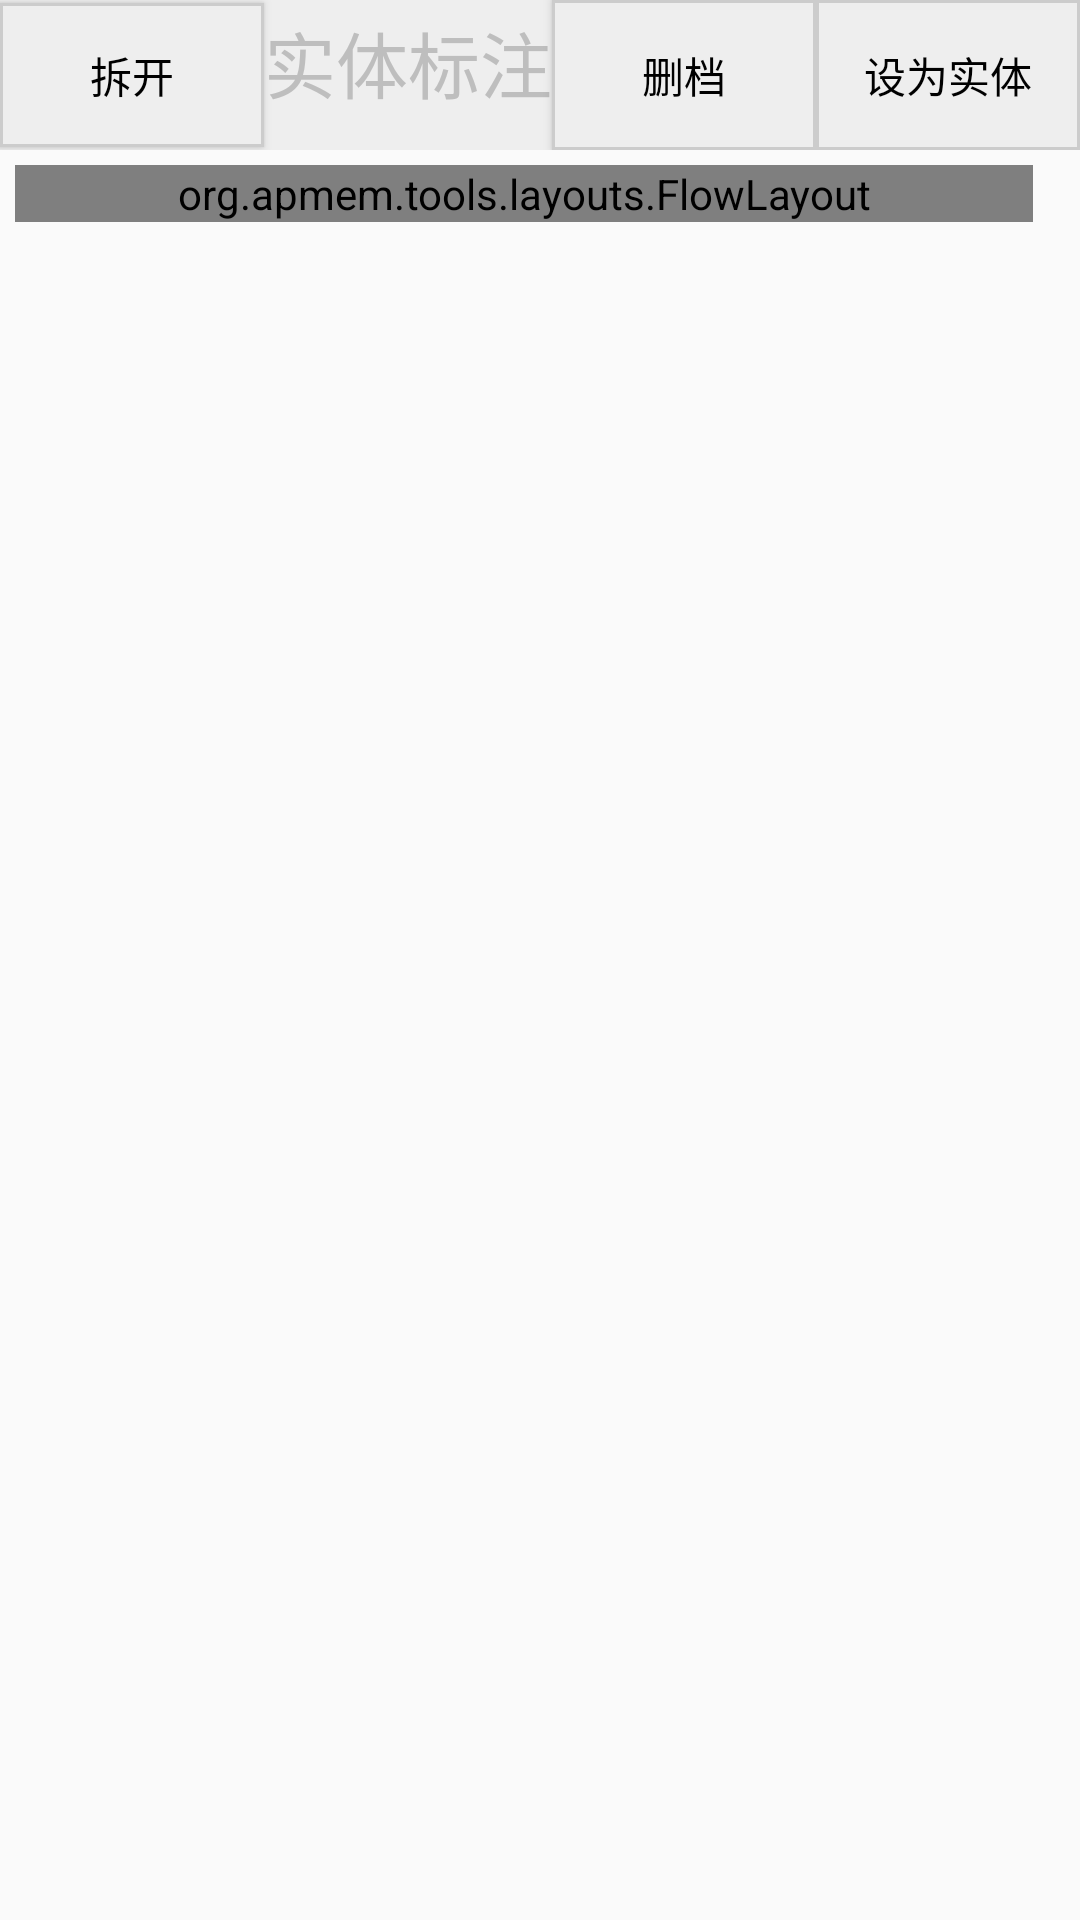

Reconstruct the res/layout file that produces this screen, plus the resources it refers to.
<!-- AndroidManifest.xml: application theme AppTheme -->
<!-- res/layout/activity_relation.xml -->
<?xml version="1.0" encoding="utf-8"?>
<android.support.constraint.ConstraintLayout xmlns:android="http://schemas.android.com/apk/res/android"
    xmlns:app="http://schemas.android.com/apk/res-auto"
    xmlns:tools="http://schemas.android.com/tools"
    android:layout_width="match_parent"
    android:layout_height="match_parent"
    android:theme="@android:style/Theme.Translucent.NoTitleBar"
    tools:context="com.example.choconut.re_markable.MainInterface">
    <LinearLayout xmlns:android="http://schemas.android.com/apk/res/android"
        xmlns:tools="http://schemas.android.com/tools"
        android:layout_width="match_parent"
        android:layout_height="match_parent"
        tools:context="com.example.activitylife.MainActivity"
        android:orientation="vertical">
        <LinearLayout xmlns:android="http://schemas.android.com/apk/res/android"
            android:orientation="horizontal" android:layout_width="match_parent"
            android:layout_height="50dp"
            android:background="#EEEEEE"
            >

            <Button
                android:id="@+id/separate"
                style="@style/Widget.AppCompat.Button"
                android:layout_width="wrap_content"
                android:layout_height="wrap_content"
                android:layout_alignParentLeft="true"
                android:background="@drawable/white"
                android:text="拆开" />
            <TextView
                android:id="@+id/tv_title"
                android:layout_width="0dp"
                android:layout_height="wrap_content"
                android:layout_centerInParent="true"
                android:layout_weight="1"
                android:gravity="center"
                android:text="实体标注"
                android:textSize="24sp" />
            <Button
                android:id="@+id/discard"
                style="@style/Widget.AppCompat.Button"
                android:layout_width="wrap_content"
                android:layout_height="match_parent"
                android:text="删档"
                android:background="@drawable/white"
                android:layout_alignParentRight="true"
                />
            <Button
                android:id="@+id/combine"
                style="@style/Widget.AppCompat.Button"
                android:layout_width="wrap_content"
                android:layout_height="match_parent"
                android:layout_alignParentRight="true"
                android:background="@drawable/white"
                android:text="设为实体"

                />
        </LinearLayout>

        <ScrollView
            android:id="@+id/widget_1"
            android:layout_width="match_parent"
            android:layout_height="300dp"
            android:layout_marginEnd="4dp"
            android:layout_marginBottom="14dp"
            android:scrollbarStyle="insideInset"
            app:layout_constraintEnd_toEndOf="parent"
            app:layout_constraintHorizontal_bias="0.49"
            app:layout_constraintStart_toStartOf="parent"
            app:layout_constraintTop_toTopOf="parent"
            android:layout_marginRight="4dp">

            <org.apmem.tools.layouts.FlowLayout xmlns:android="http://schemas.android.com/apk/res/android"
                android:layout_width="match_parent"
                android:layout_height="100dp"
                android:layout_marginLeft="5dp"
                android:layout_marginTop="5dp"
                android:layout_marginRight="5dp"
                android:layout_marginBottom="5dp"
                android:id="@+id/CandidateList">

            </org.apmem.tools.layouts.FlowLayout>
        </ScrollView>




        <android.support.v7.widget.RecyclerView
            android:id="@+id/recyclerview"
            android:background="#EEEEEE"
            android:scrollbars="vertical"
            android:layout_width="match_parent"
            android:layout_height="wrap_content"
            android:orientation="vertical"
            android:overScrollMode="never"
            />

    </LinearLayout>


</android.support.constraint.ConstraintLayout>
<!-- resources referenced by this layout -->
<resources>
  <!-- drawable white (drawable) -->
  <?xml version="1.0" encoding="utf-8"?>
  <shape xmlns:android="http://schemas.android.com/apk/res/android"
  
      android:shape="rectangle">
  
      
  
      <solid android:color="#EEEEEE"></solid>
      <stroke android:color="#CCCCCC" android:width="1dp"></stroke>
  </shape>
  <style name="AppTheme" parent="Theme.AppCompat.Light.DarkActionBar">
          
          <item name="colorPrimary">@color/colorPrimary</item>
          <item name="colorPrimaryDark">@color/colorPrimaryDark</item>
          <item name="colorAccent">@color/colorAccent</item>
      </style>
  <!-- not gathered from this repository: default colours our renderer supplied (Android Studio template values) -->
  <color name="colorPrimary">#FF6200EE</color>
  <color name="colorPrimaryDark">#FF3700B3</color>
  <color name="colorAccent">#FF03DAC5</color>
</resources>
